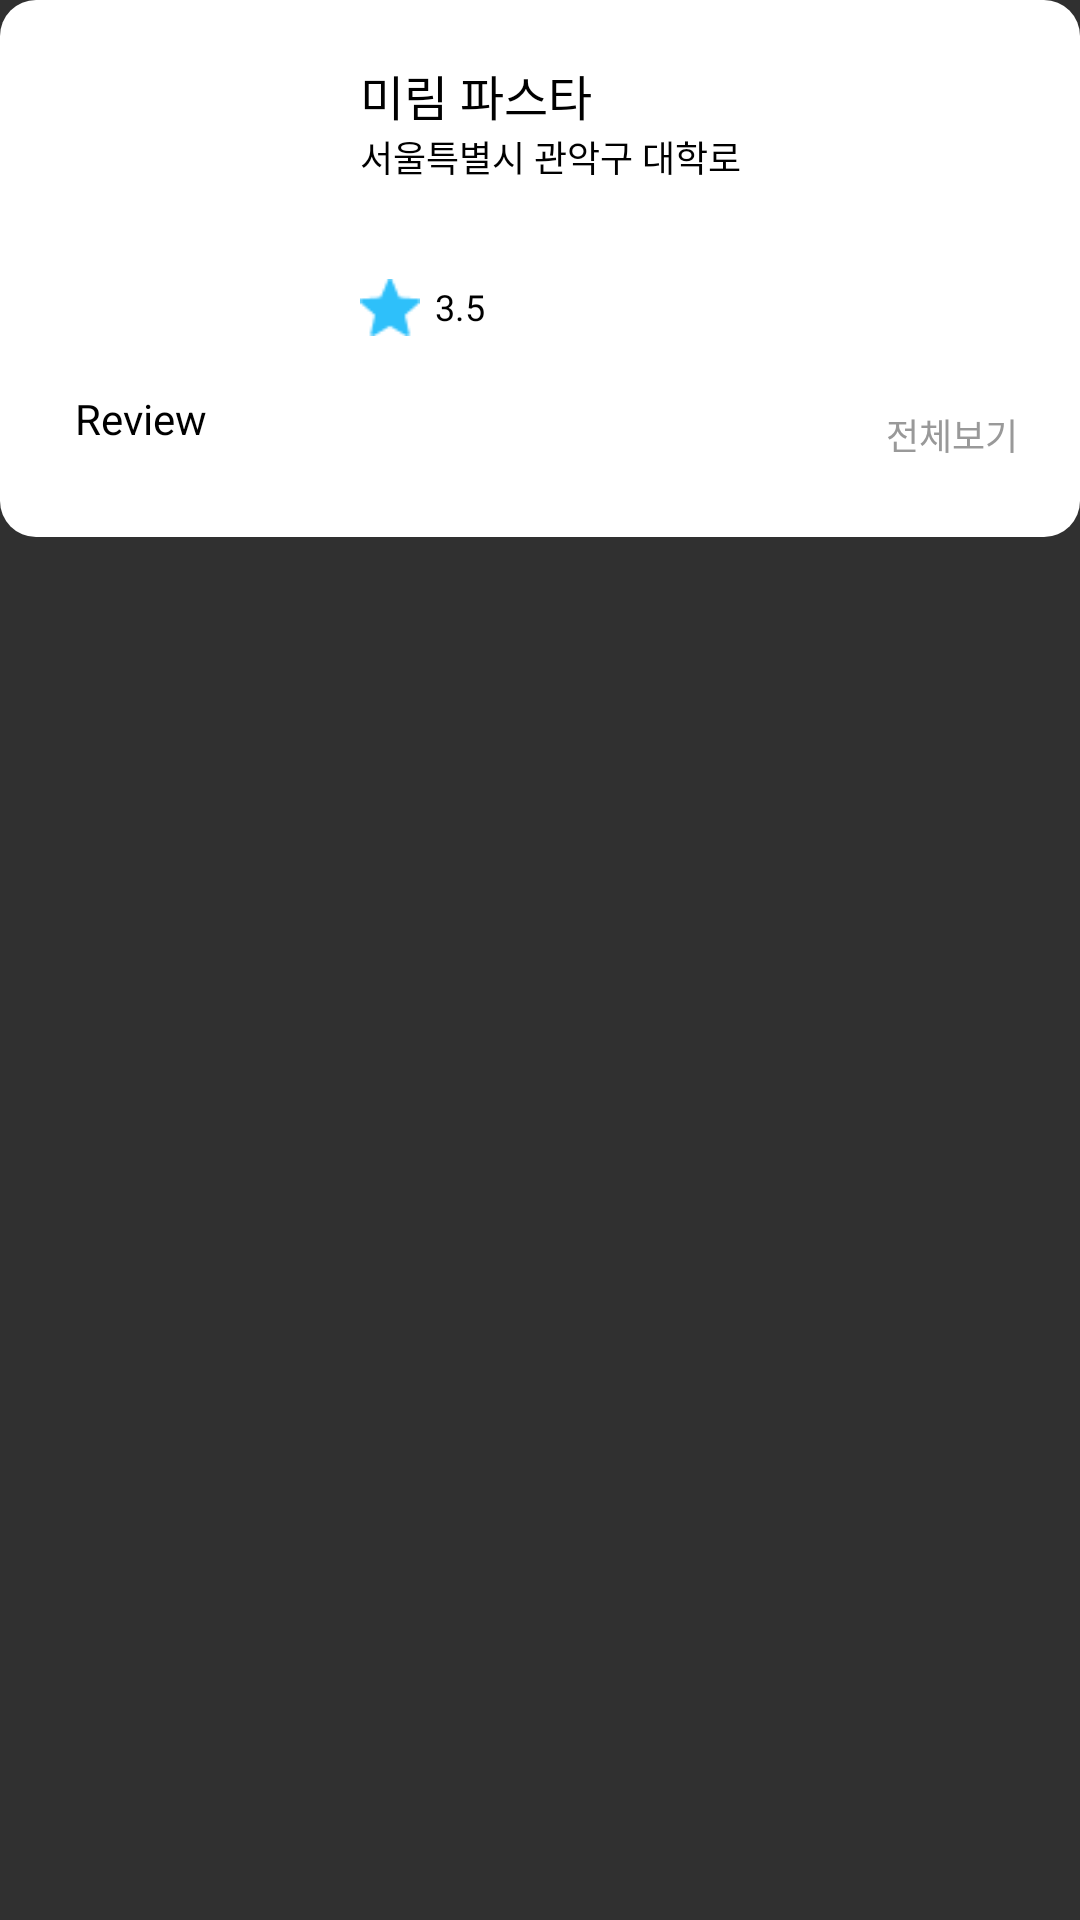

Write the Android layout XML for this screen, with the resource values it uses.
<!-- AndroidManifest.xml: application theme Theme.AppCompat.NoActionBar -->
<!-- res/layout/activity_maps_info.xml -->
<?xml version="1.0" encoding="utf-8"?>
<ScrollView xmlns:android="http://schemas.android.com/apk/res/android"
    xmlns:app="http://schemas.android.com/apk/res-auto"
    android:layout_width="match_parent"
    android:layout_height="wrap_content"
    android:layout_gravity="bottom">

    <RelativeLayout
        android:layout_width="match_parent"
        android:layout_height="wrap_content"
        android:background="@drawable/item_layout"
        android:padding="20dp">

        <ImageView
            android:id="@+id/store_img"
            android:layout_width="90dp"
            android:layout_height="90dp"
            android:layout_alignParentStart="true"
            android:layout_alignParentTop="true"
            android:layout_marginStart="0dp"
            android:layout_marginTop="0dp" />

        <TextView
            android:id="@+id/store_name"
            android:layout_width="wrap_content"
            android:layout_height="wrap_content"
            android:layout_marginStart="10dp"
            android:layout_toEndOf="@+id/store_img"
            android:text="미림 파스타"
            android:textColor="#000000"
            android:textSize="16sp" />

        <TextView
            android:id="@+id/store_area"
            android:layout_width="wrap_content"
            android:layout_height="wrap_content"
            android:layout_below="@+id/store_name"
            android:layout_marginStart="10dp"
            android:layout_toEndOf="@+id/store_img"
            android:text="서울특별시 관악구 대학로"
            android:textColor="#000000"
            android:textSize="12sp" />

        <ImageView
            android:id="@+id/imageView13"
            android:layout_width="20dp"
            android:layout_height="wrap_content"
            android:layout_below="@+id/store_area"
            android:layout_marginStart="10dp"
            android:layout_marginTop="30dp"
            android:layout_toEndOf="@+id/store_img"
            app:srcCompat="@drawable/starstar" />

        <TextView
            android:id="@+id/store_rating"
            android:layout_width="wrap_content"
            android:layout_height="wrap_content"
            android:layout_below="@+id/store_area"
            android:layout_marginStart="5dp"
            android:layout_marginTop="33dp"
            android:layout_toEndOf="@+id/imageView13"
            android:text="3.5"
            android:textColor="#000000"
            android:textSize="12sp" />

        <TextView
            android:id="@+id/textView26"
            android:layout_width="wrap_content"
            android:layout_height="wrap_content"
            android:layout_below="@+id/store_img"
            android:layout_marginStart="5dp"
            android:layout_marginTop="20dp"
            android:text="Review"
            android:textColor="#000000" />

        <Button
            android:id="@+id/button2"
            android:layout_width="45dp"
            android:layout_height="20dp"
            android:layout_alignParentTop="true"
            android:layout_alignParentEnd="true"
            android:layout_marginTop="115dp"
            android:background="#FFFFFF"
            android:stateListAnimator="@null"
            android:text="전체보기"
            android:textColor="#999999"
            android:textSize="12sp" />

        <androidx.recyclerview.widget.RecyclerView
            android:id="@+id/maps_review"
            android:layout_width="match_parent"
            android:layout_height="match_parent"
            android:layout_below="@+id/textView26"
            android:layout_marginTop="10dp" />
    </RelativeLayout>
</ScrollView>
<!-- resources referenced by this layout -->
<resources>
  <!-- drawable item_layout (drawable) -->
  <?xml version="1.0" encoding="utf-8"?>
  <shape xmlns:android="http://schemas.android.com/apk/res/android"
      android:padding="10dp"
      android:shape="rectangle" >
      <solid android:color="#ffffff" />
      <stroke android:color="#ffffff" />
      <corners
          android:bottomLeftRadius="12dp"
          android:bottomRightRadius="12dp"
          android:topLeftRadius="12dp"
          android:topRightRadius="12dp" />
  </shape>
  <!-- drawable starstar: png bitmap (drawable, 609 bytes) -->
</resources>
